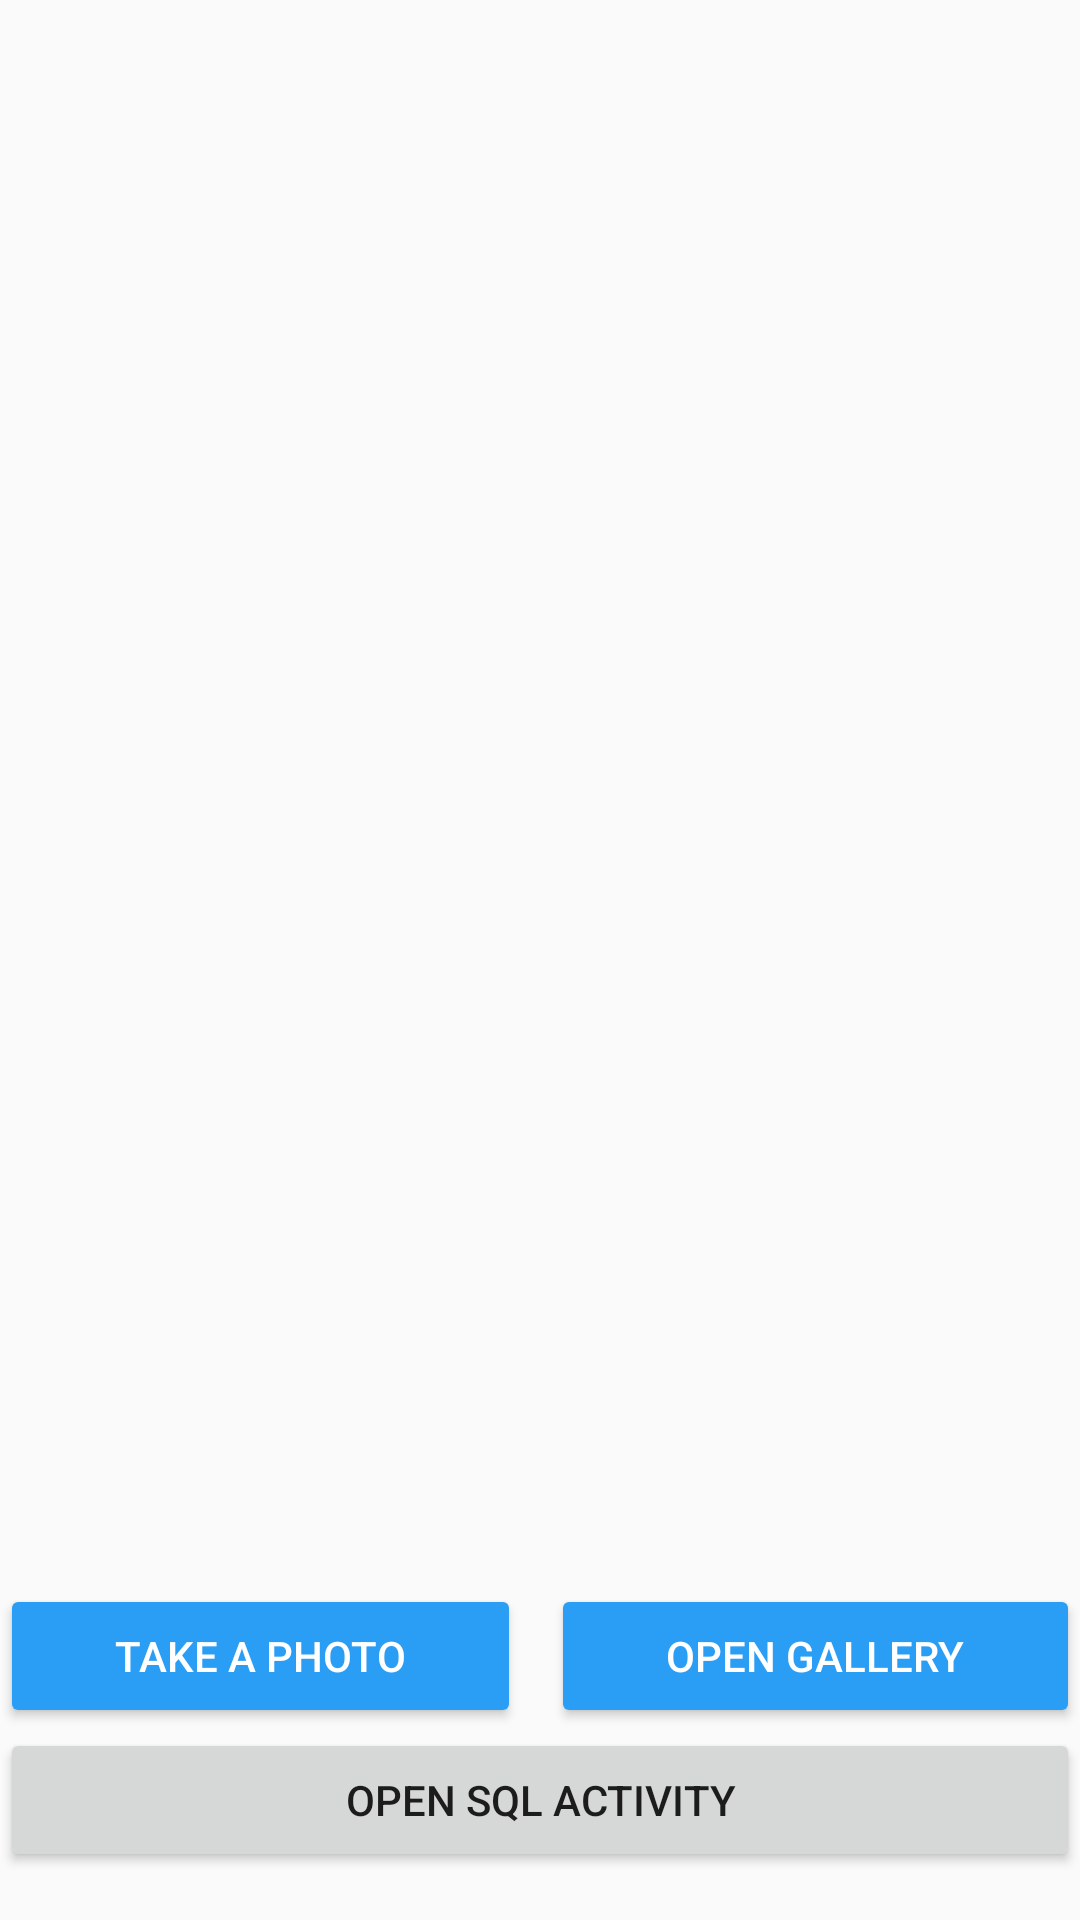

Here is an Android app screen rendered from its layout file. Give the layout XML and the strings, colors and styles it references.
<!-- AndroidManifest.xml: application theme Theme.AppCompat.Light.NoActionBar.FullScreen -->
<!-- res/layout/activity_main.xml -->
<?xml version="1.0" encoding="utf-8"?>
<LinearLayout
    xmlns:android="http://schemas.android.com/apk/res/android"
    xmlns:tools="http://schemas.android.com/tools"
    android:layout_width="match_parent"
    android:layout_height="match_parent"
    android:orientation="vertical"
    tools:context=".MainActivity">

    <TextureView
        android:id="@+id/textureViewCamera"
        android:layout_width="match_parent"
        android:layout_height="0dp"
        android:layout_weight="1" />

    <LinearLayout
        android:id="@+id/llButtons"
        android:layout_width="match_parent"
        android:layout_height="wrap_content"
        android:orientation="vertical"
        android:layout_marginTop="16dp"
        android:layout_marginBottom="16dp">

        <LinearLayout
            android:layout_width="match_parent"
            android:layout_height="wrap_content"
            android:layout_weight="1"
            android:orientation="horizontal">

        <androidx.appcompat.widget.AppCompatButton
            android:id="@+id/btnTake"
            android:layout_width="wrap_content"
            android:layout_height="wrap_content"
            android:layout_weight="1"
            android:backgroundTint="#2a9df4"
            android:text="@string/txt_btn_take_photo"
            android:textColor="@color/white"
            android:layout_marginEnd="5dp"/>

        <androidx.appcompat.widget.AppCompatButton
            android:id="@+id/btnGallery"
            android:layout_width="wrap_content"
            android:layout_height="wrap_content"
            android:layout_weight="1"
            android:backgroundTint="#2a9df4"
            android:text="@string/txt_btn_open_gallery"
            android:textColor="@color/white"
            android:layout_marginStart="5dp" />

        </LinearLayout>

        <androidx.appcompat.widget.AppCompatButton
            android:id="@+id/btnCustomers"
            android:layout_width="match_parent"
            android:layout_height="wrap_content"
            android:text="@string/btn_open_sql_activity"
            android:layout_weight="1"/>

    </LinearLayout>

</LinearLayout>
<!-- resources referenced by this layout -->
<resources>
  <string name="btn_open_sql_activity">Open SQL Activity</string>
  <string name="txt_btn_open_gallery">Open Gallery</string>
  <string name="txt_btn_take_photo">Take a Photo</string>
  <style name="Theme.AppCompat.Light.NoActionBar.FullScreen" parent="@style/Theme.AppCompat.Light.NoActionBar">
          <item name="android:windowNoTitle">true</item>
          <item name="android:windowActionBar">false</item>
          <item name="android:windowFullscreen">true</item>
          <item name="android:windowContentOverlay">@null</item>
      </style>
  <!-- not gathered from this repository: default colours our renderer supplied (Android Studio template values) -->
  <color name="white">#FFFFFFFF</color>
</resources>
